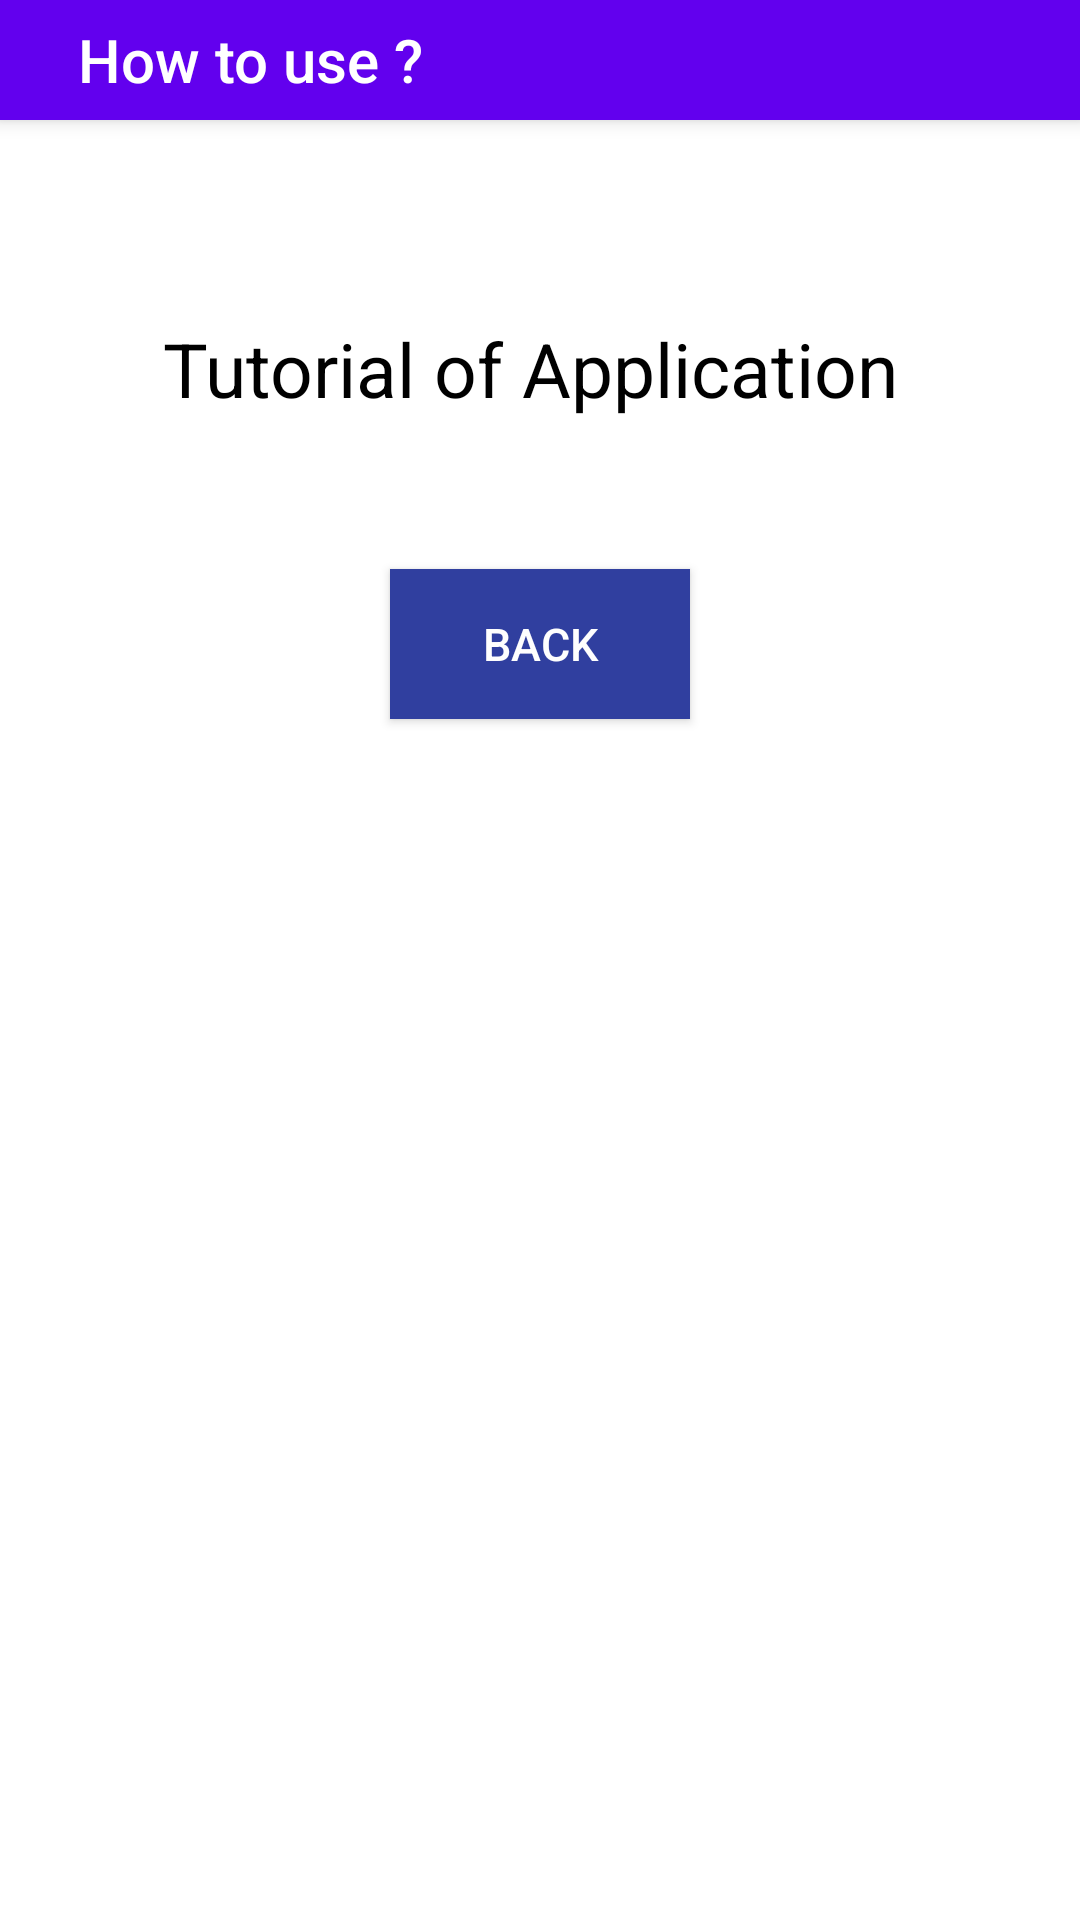

Android layout source for this screen:
<!-- AndroidManifest.xml: activity theme AppTheme.NoActionBar -->
<!-- res/layout/activity_help.xml -->
<?xml version="1.0" encoding="utf-8"?>
<android.support.design.widget.CoordinatorLayout
    xmlns:android="http://schemas.android.com/apk/res/android"
    xmlns:app="http://schemas.android.com/apk/res-auto"
    xmlns:tools="http://schemas.android.com/tools"
    android:layout_width="match_parent"
    android:layout_height="match_parent"
    android:background="#FFFFFF"
    android:fitsSystemWindows="true"
    tools:context="com.it.example.camera.HelpActivity">

    <android.support.design.widget.AppBarLayout
        android:layout_width="match_parent"
        android:layout_height="40dp"
        android:theme="@style/AppTheme.AppBarOverlay">

    <android.support.v7.widget.Toolbar
        android:id="@+id/toolbar"
        android:layout_width="match_parent"
        android:layout_height="wrap_content"
        android:minHeight="?attr/actionBarSize"
        app:theme="@style/AppTheme.AppBarOverlay" >


        <TextView
            android:id="@+id/toolbar_title"
            style="@style/TextAppearance.AppCompat.Widget.ActionBar.Title"
            android:layout_width="wrap_content"
            android:layout_height="wrap_content"
            android:layout_gravity="left"
            android:layout_marginTop="5dp"
            android:paddingStart="10dp"
            android:text="How to use ?"/>


    </android.support.v7.widget.Toolbar>
    </android.support.design.widget.AppBarLayout>

    <include layout="@layout/content_help"
        android:layout_width="match_parent"
        android:layout_height="match_parent"
        android:layout_marginTop="?attr/actionBarSize"/>

</android.support.design.widget.CoordinatorLayout>
<!-- res/layout/content_help.xml (included above) -->
<?xml version="1.0" encoding="utf-8"?>
<ScrollView xmlns:android="http://schemas.android.com/apk/res/android"
    android:layout_width="match_parent"
    android:layout_height="match_parent"
    android:fillViewport="true">
    <LinearLayout xmlns:android="http://schemas.android.com/apk/res/android"
        android:layout_width="match_parent" android:layout_height="match_parent"
        android:background="#FFFFFF"
        android:orientation="vertical">

        <TextView
            android:id="@+id/textView3"
            android:layout_width="wrap_content"
            android:layout_height="wrap_content"
            android:layout_gravity="center_horizontal"
            android:layout_marginBottom="40dp"
            android:layout_marginTop="50dp"
            android:text="Tutorial of Application "
            android:textAppearance="?android:attr/textAppearanceLarge"
            android:textColor="#000000"
            android:textSize="25dp"/>


        <Button
            android:id="@+id/buttonBack"
            android:layout_width="100dp"
            android:layout_height="50dp"
            android:layout_gravity="center"
            android:layout_marginBottom="10dp"
            android:layout_marginTop="10dp"
            android:background="#303F9F"
            android:text="Back"
            android:textColor="#FEFEFE"
            android:textSize="15dp"/>
    </LinearLayout>
</ScrollView>
<!-- resources referenced by this layout -->
<resources>
  <style name="AppTheme.AppBarOverlay" parent="ThemeOverlay.AppCompat.Dark.ActionBar" />
  <style name="AppTheme.NoActionBar">
          <item name="windowActionBar">false</item>
          <item name="windowNoTitle">true</item>
      </style>
</resources>
